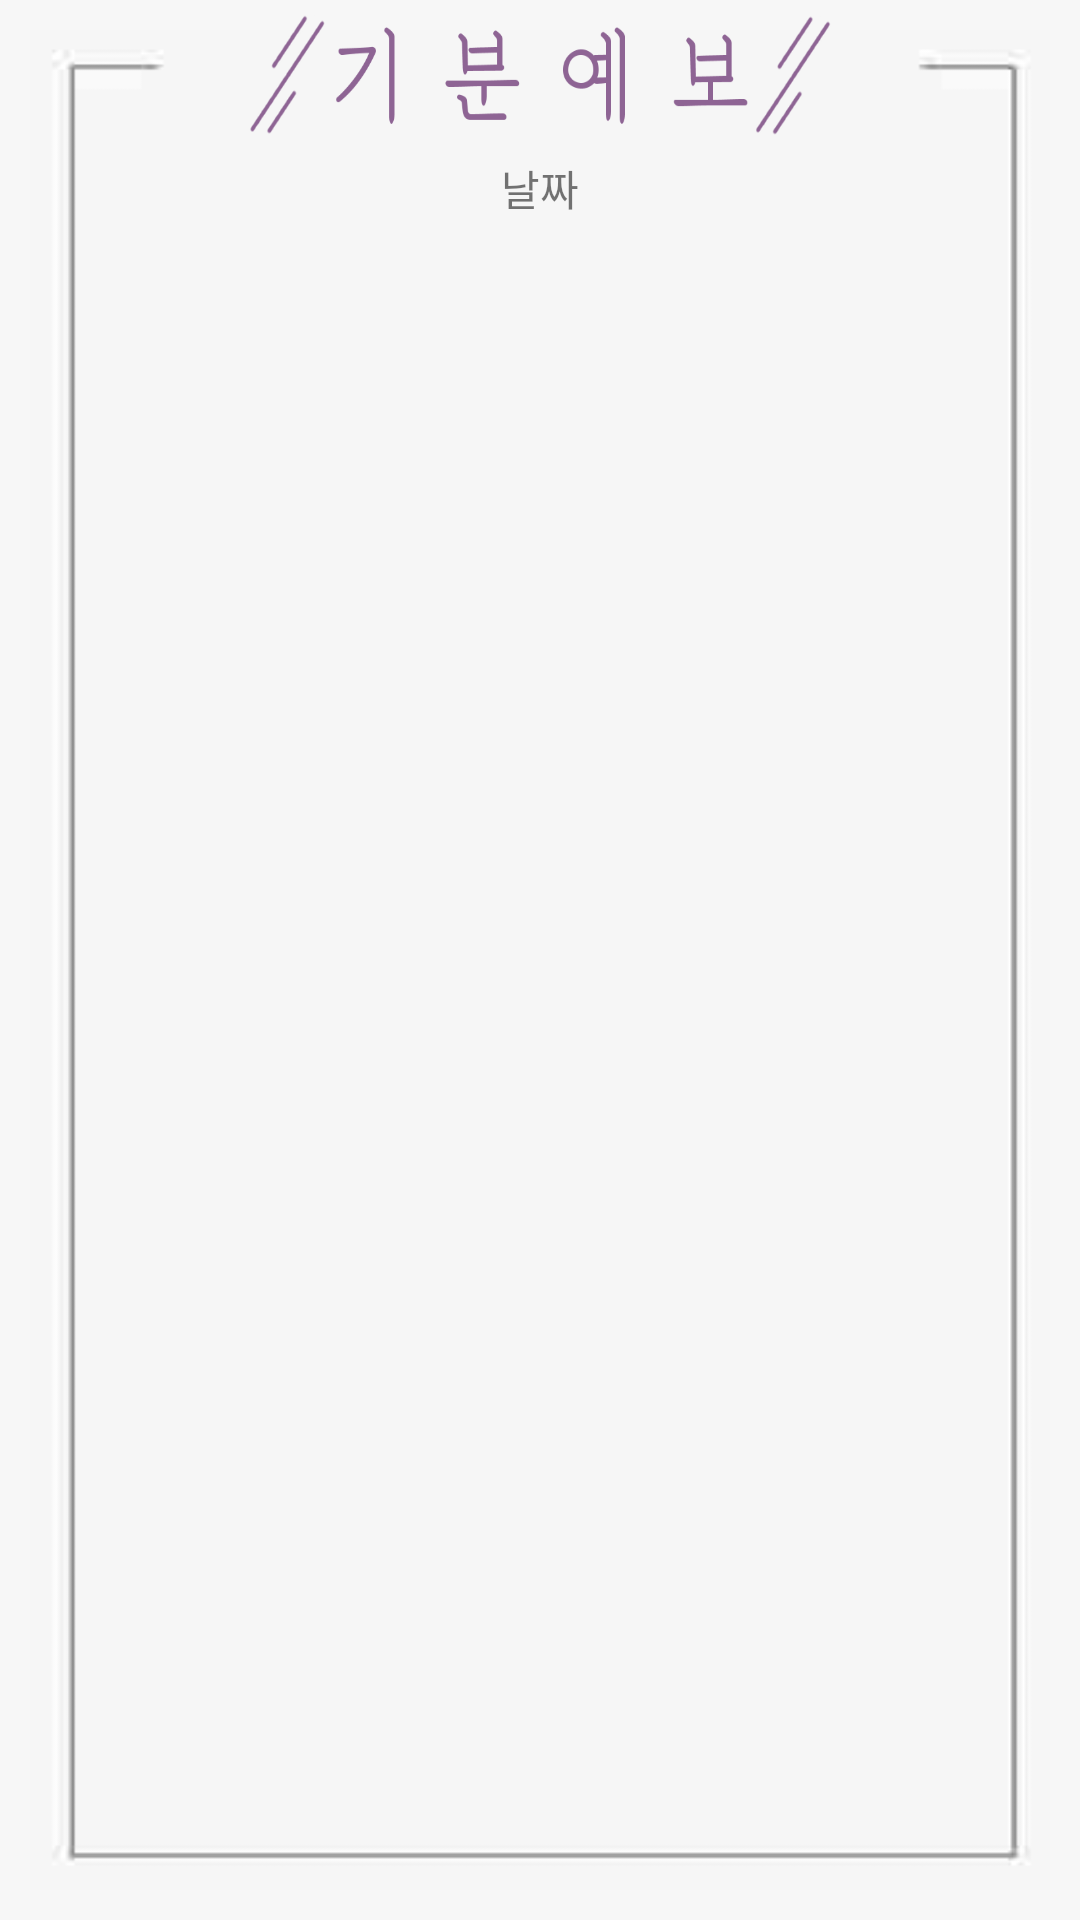

This screen was rendered from an Android layout file. Write that file and the resources it references.
<!-- AndroidManifest.xml: application theme AppTheme -->
<!-- res/layout/activity_message.xml -->
<?xml version="1.0" encoding="utf-8"?>
<RelativeLayout xmlns:android="http://schemas.android.com/apk/res/android"
    xmlns:app="http://schemas.android.com/apk/res-auto"
    xmlns:tools="http://schemas.android.com/tools"
    android:layout_width="match_parent"
    android:layout_height="match_parent"
    android:orientation="vertical"
    android:background="@color/background"
    tools:context="com.lemon.piece.dodamdodam.category.chat.MessageActivity">
    <ImageView
        android:background="@drawable/background2"
        android:layout_margin="10dp"
        android:layout_width="match_parent"
        android:layout_height="match_parent" />
    <ImageView
        android:layout_marginTop="5dp"
        android:background="@drawable/logo"
        android:layout_centerHorizontal="true"
        android:layout_width="194dp"
        android:layout_height="40dp"/>
<LinearLayout
    android:orientation="vertical"
    android:layout_width="match_parent"
    android:layout_height="match_parent">

    <TextView
        android:fontFamily="@font/font"
        android:gravity="center"
        android:layout_gravity="center"
        android:id="@+id/message_day"
        android:text="날짜"
        android:layout_marginTop="40dp"
        android:layout_weight="1"
        android:layout_width="wrap_content"
        android:layout_height="0dp" />

    <android.support.v7.widget.RecyclerView
        android:paddingRight="30dp"
        android:layout_weight="10"
        android:divider="@android:color/white"
        android:dividerHeight="0dp"
        android:transcriptMode="alwaysScroll"
        android:id="@+id/chat_list"
        android:layout_width="match_parent"
        android:layout_height="0dp">
    </android.support.v7.widget.RecyclerView>
    <FrameLayout

        android:layout_marginRight="20dp"
        android:layout_marginBottom="10dp"
        android:layout_marginLeft="20dp"
        android:layout_weight="2"
        android:layout_below="@id/chat_list"
        android:layout_width="match_parent"
        android:layout_height="0dp">

        <EditText
            android:visibility="invisible"
            android:layout_marginLeft="20dp"
            android:layout_marginRight="20dp"
            android:layout_gravity="center"
            android:gravity="center"
            android:background="#c6c6c6"
            android:id="@+id/chat_edit"
            android:layout_marginTop="15dp"
            android:layout_marginBottom="15dp"
            android:layout_width="match_parent"
            android:layout_height="wrap_content" />
        <LinearLayout
            android:visibility="invisible"
            android:orientation="horizontal"
            android:id="@+id/picker"
            android:layout_width="match_parent"
            android:layout_height="match_parent">
            <NumberPicker
                android:layout_margin="15dp"
                android:layout_weight="9"
                android:id="@+id/message_picker"
                android:layout_width="0dp"
                android:layout_height="wrap_content">

            </NumberPicker>
            <Button
                android:layout_gravity="center"
                android:id="@+id/picker_save"
                android:layout_marginBottom="10dp"
                android:layout_marginTop="10dp"
                android:layout_marginRight="10dp"
                android:layout_weight="1"
                android:background="@drawable/cat_save"
                android:layout_width="0dp"
                android:layout_height="30dp" />
        </LinearLayout>

        <LinearLayout
            android:visibility="invisible"
            android:id="@+id/button_layout"
            android:layout_width="match_parent"
            android:layout_height="wrap_content">
            <Button
                android:fontFamily="@font/font"
                android:text="응"

                android:textSize="15dp"
                android:background="@drawable/button_custom"
                android:id="@+id/chat_yes"
                android:layout_weight="1"
                android:layout_width="0dp"
                android:layout_marginTop="15dp"
                android:layout_marginBottom="15dp"
                android:layout_marginLeft="20dp"
                android:layout_marginRight="5dp"
                android:layout_height="match_parent" />
            <Button
                android:textSize="15dp"
                android:fontFamily="@font/font"
                android:text="아니"
                android:layout_marginTop="15dp"
                android:layout_marginBottom="15dp"
                android:layout_marginLeft="5dp"
                android:layout_marginRight="20dp"
                android:background="@drawable/button_custom"
                android:id="@+id/chat_no"
                android:layout_weight="1"
                android:layout_width="0dp"
                android:layout_height="match_parent" />
        </LinearLayout>
        <LinearLayout
            android:visibility="invisible"
            android:id="@+id/third_layout"
            android:layout_width="match_parent"
            android:layout_height="wrap_content">
            <Button
                android:fontFamily="@font/font"
                android:text="내가 가고 싶어서!"
                android:layout_marginTop="15dp"
                android:layout_marginBottom="15dp"
                android:layout_marginLeft="20dp"
                android:layout_marginRight="5dp"
                android:background="@drawable/button_custom"
                android:id="@+id/third_1"
                android:layout_weight="1"
                android:layout_width="0dp"
                android:layout_height="match_parent" />
            <Button
                android:fontFamily="@font/font"
                android:text="누가 불렀어!"

                android:layout_marginTop="15dp"
                android:layout_marginBottom="15dp"
                android:layout_marginLeft="5dp"
                android:layout_marginRight="5dp"
                android:background="@drawable/button_custom"
                android:id="@+id/third_2"
                android:layout_weight="1"
                android:layout_width="0dp"
                android:layout_height="match_parent" />
            <Button
                android:fontFamily="@font/font"
                android:text="꼭 가야만 하는 자리였어!"
                android:layout_marginTop="15dp"
                android:layout_marginBottom="15dp"
                android:layout_marginLeft="5dp"
                android:layout_marginRight="20dp"
                android:background="@drawable/button_custom"
                android:id="@+id/third_3"
                android:layout_weight="1"
                android:layout_width="0dp"
                android:layout_height="match_parent" />
        </LinearLayout>
    </FrameLayout>
</LinearLayout>

</RelativeLayout>
<!-- resources referenced by this layout -->
<resources>
  <color name="background">#F7F7F7</color>
  <!-- drawable background2: jpg bitmap (drawable, 17163 bytes) -->
  <!-- drawable button_custom (drawable) -->
  <?xml version="1.0" encoding="utf-8"?>
  <shape xmlns:android="http://schemas.android.com/apk/res/android"
      android:shape="rectangle">
  
      <stroke
          android:width="5dp"
          android:color="@color/main" />
      <size
          android:width="36dp"
          android:height="50dp" />
      <corners android:radius="10dp" />
  </shape>
  <!-- drawable cat_save: png bitmap (drawable, 5072 bytes) -->
  <!-- drawable logo: png bitmap (drawable, 5731 bytes) -->
  <style name="AppTheme" parent="Theme.AppCompat.Light.DarkActionBar">
          
          <item name="colorPrimary">@color/colorPrimary</item>
          <item name="colorPrimaryDark">@color/colorPrimaryDark</item>
          <item name="colorAccent">@color/colorAccent</item>
          <item name="windowActionBar">false</item>
          <item name="windowNoTitle">true</item>
      </style>
  <color name="main">#8E6494</color>
  <color name="colorPrimary">#8E6494</color>
  <color name="colorPrimaryDark">#8E6494</color>
  <color name="colorAccent">#FF4081</color>
</resources>
